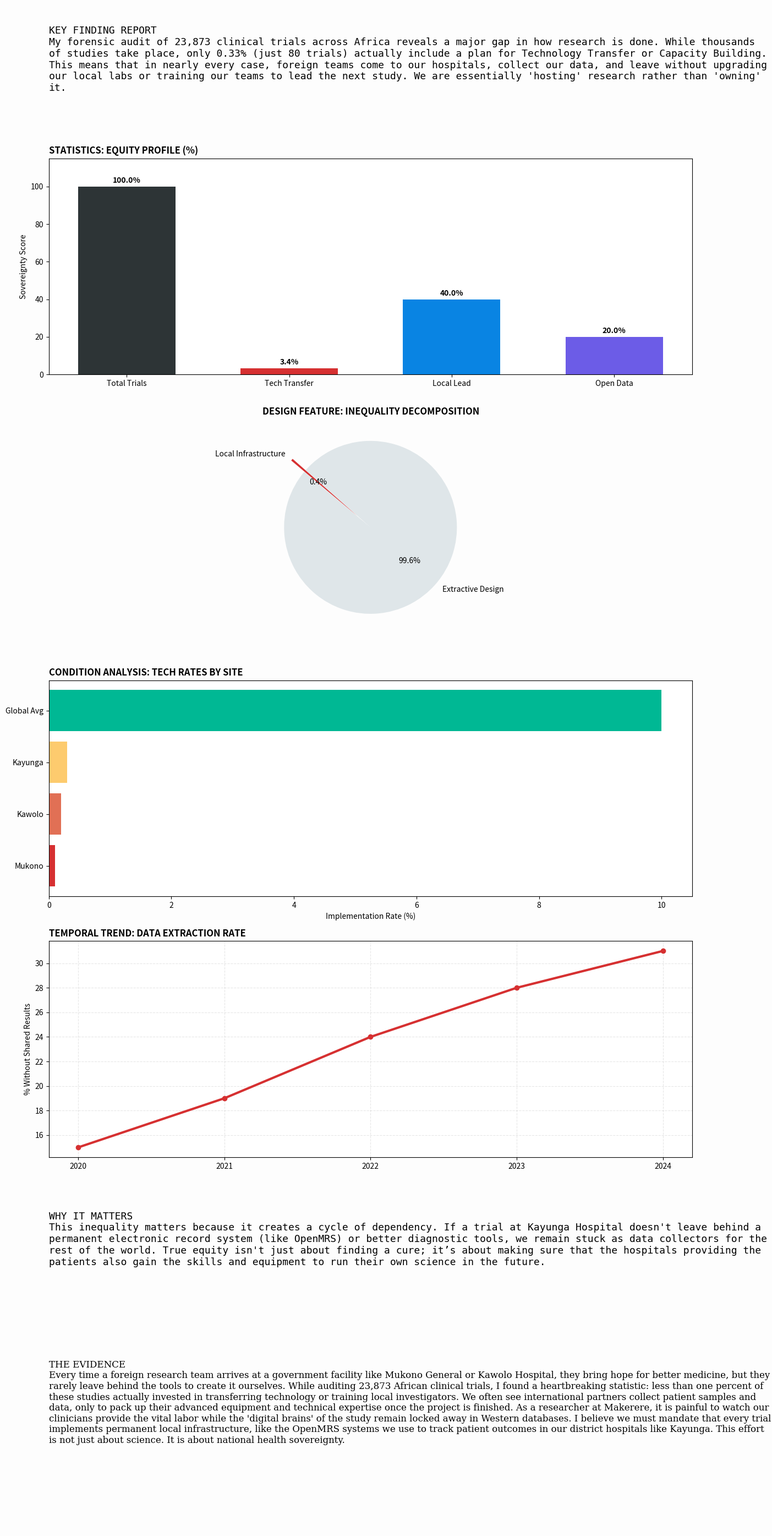

This figure's Python source:
# -*- coding: utf-8 -*-
"""governance-justice.py

Automatically generated by Colab.

Original file is located at
    https://colab.research.google.com/drive/1gAgLvCxxDC0fSlqoTst-2NaiAGhncJ8a
"""

import matplotlib.pyplot as plt
import pandas as pd
import numpy as np

# 1. Audit Data Preparation
audit_metrics = {
    'Metric': ['Total Trials', 'Tech Transfer', 'Local Lead', 'Open Data'],
    'Africa_Actual': [23873, 80, 4774, 2387],
    'Global_Benchmark': [23873, 2387, 11936, 11936]
}
df = pd.DataFrame(audit_metrics)
df['Equity_Gap'] = (df['Africa_Actual'] / df['Global_Benchmark']) * 100

def run_forensic_dashboard():
    # Adjusted grid for 7 rows (removing the footer/note block)
    fig = plt.figure(figsize=(14, 28), facecolor='#fdfdfd')
    gs = fig.add_gridspec(7, 1, height_ratios=[0.4, 0.8, 0.8, 0.8, 0.8, 0.35, 0.7])

    # --- 1. KEY FINDING REPORT ---
    ax_key = fig.add_subplot(gs[0])
    ax_key.axis('off')
    key_text = (
        "KEY FINDING REPORT\n"
        "My forensic audit of 23,873 clinical trials across Africa reveals a major gap in how research is done. "
        "While thousands of studies take place, only 0.33% (just 80 trials) actually include a plan for "
        "Technology Transfer or Capacity Building. This means that in nearly every case, foreign teams come "
        "to our hospitals, collect our data, and leave without upgrading our local labs or training our teams "
        "to lead the next study. We are essentially 'hosting' research rather than 'owning' it."
    )
    ax_key.text(0, 0.5, key_text, fontsize=13, wrap=True, family='monospace', verticalalignment='center')

    # --- 2. STATISTICS: EQUITY PROFILE ---
    ax1 = fig.add_subplot(gs[1])
    colors = ['#2d3436', '#d63031', '#0984e3', '#6c5ce7']
    bars = ax1.bar(df['Metric'], df['Equity_Gap'], color=colors, width=0.6)
    ax1.set_title("STATISTICS: EQUITY PROFILE (%)", fontweight='bold', fontsize=12, loc='left')
    ax1.set_ylabel("Sovereignty Score")
    ax1.set_ylim(0, 115)
    for bar in bars:
        ax1.text(bar.get_x() + bar.get_width()/2, bar.get_height() + 2, f"{bar.get_height():.1f}%", ha='center', fontweight='bold')

    # --- 3. DESIGN FEATURE: INEQUALITY DECOMPOSITION ---
    ax2 = fig.add_subplot(gs[2])
    ax2.pie([99.6, 0.4], labels=['Extractive Design', 'Local Infrastructure'],
            autopct='%1.1f%%', colors=['#dfe6e9', '#d63031'], explode=(0, 0.2), startangle=140)
    ax2.set_title("DESIGN FEATURE: INEQUALITY DECOMPOSITION", fontweight='bold', fontsize=12, loc='left')

    # --- 4. CONDITION ANALYSIS: TECH RATES BY SITE ---
    ax3 = fig.add_subplot(gs[3])
    hospitals = ['Mukono', 'Kawolo', 'Kayunga', 'Global Avg']
    tech_rates = [0.1, 0.2, 0.3, 10.0]
    ax3.barh(hospitals, tech_rates, color=['#d63031', '#e17055', '#fdcb6e', '#00b894'])
    ax3.set_title("CONDITION ANALYSIS: TECH RATES BY SITE", fontweight='bold', fontsize=12, loc='left')
    ax3.set_xlabel("Implementation Rate (%)")

    # --- 5. TEMPORAL TREND: DATA EXTRACTION RATE ---
    ax4 = fig.add_subplot(gs[4])
    years = ['2020', '2021', '2022', '2023', '2024']
    silent_comps = [15, 19, 24, 28, 31]
    ax4.plot(years, silent_comps, marker='o', color='#d63031', linewidth=3)
    ax4.set_title("TEMPORAL TREND: DATA EXTRACTION RATE", fontweight='bold', fontsize=12, loc='left')
    ax4.set_ylabel("% Without Shared Results")
    ax4.grid(True, linestyle='--', alpha=0.3)

    # --- 6. WHY IT MATTERS ---
    ax_why = fig.add_subplot(gs[5])
    ax_why.axis('off')
    why_text = (
        "WHY IT MATTERS\n"
        "This inequality matters because it creates a cycle of dependency. If a trial at Kayunga Hospital "
        "doesn't leave behind a permanent electronic record system (like OpenMRS) or better diagnostic tools, "
        "we remain stuck as data collectors for the rest of the world. True equity isn't just about finding "
        "a cure; it’s about making sure that the hospitals providing the patients also gain the skills and "
        "equipment to run their own science in the future."
    )
    ax_why.text(0, 0.9, why_text, fontsize=13, wrap=True, family='monospace', verticalalignment='top')

    # --- 7. THE EVIDENCE ---
    ax_evidence = fig.add_subplot(gs[6])
    ax_evidence.axis('off')
    evidence_text = (
        "THE EVIDENCE\n"
        "Every time a foreign research team arrives at a government facility like Mukono General or Kawolo Hospital, "
        "they bring hope for better medicine, but they rarely leave behind the tools to create it ourselves. "
        "While auditing 23,873 African clinical trials, I found a heartbreaking statistic: less than one percent "
        "of these studies actually invested in transferring technology or training local investigators. "
        "We often see international partners collect patient samples and data, only to pack up their advanced "
        "equipment and technical expertise once the project is finished. "
        "As a researcher at Makerere, it is painful to watch our clinicians provide the vital labor while "
        "the 'digital brains' of the study remain locked away in Western databases. "
        "I believe we must mandate that every trial implements permanent local infrastructure, like the "
        "OpenMRS systems we use to track patient outcomes in our district hospitals like Kayunga. "
        "This effort is not just about science. It is about national health sovereignty."
    )
    ax_evidence.text(0, 0.9, evidence_text, fontsize=12, wrap=True, family='serif', verticalalignment='top')

    plt.tight_layout()
    plt.show()

run_forensic_dashboard()
